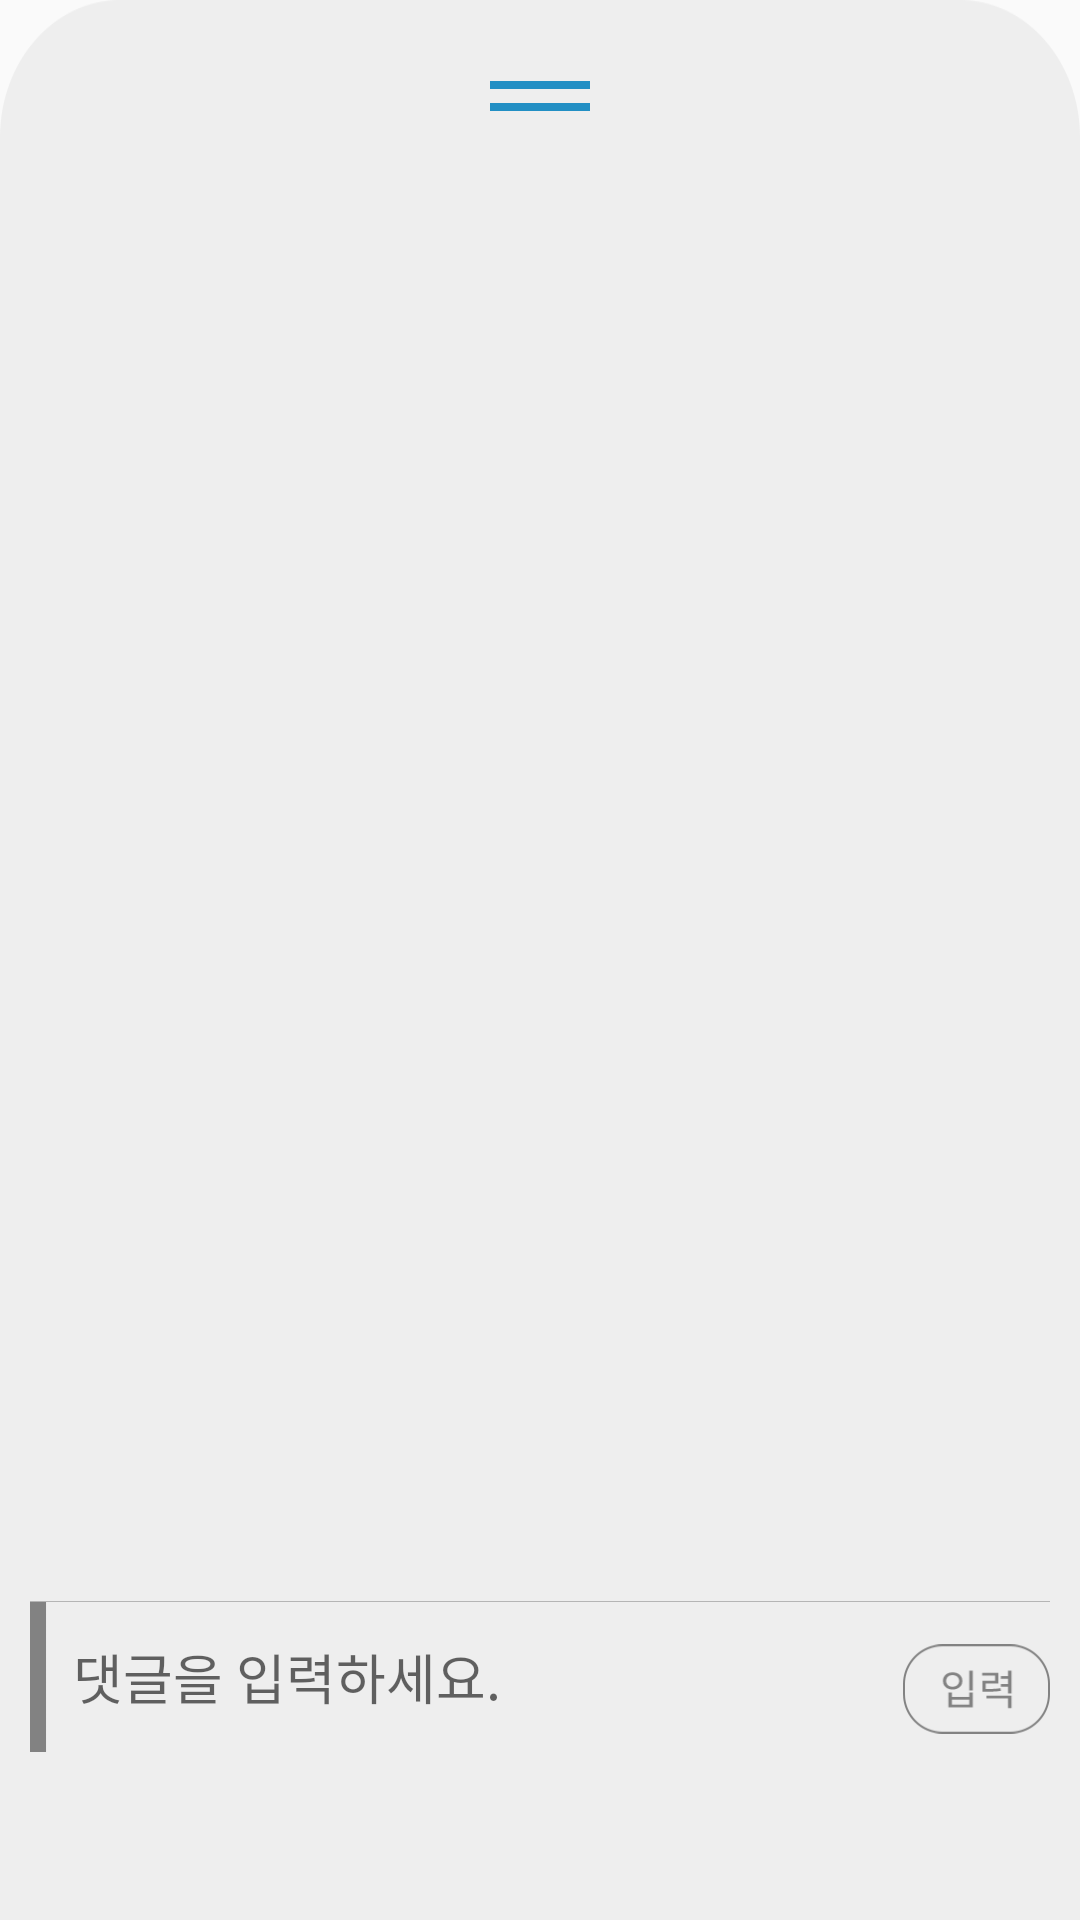

Write the Android layout XML for this screen, with the resource values it uses.
<!-- AndroidManifest.xml: application theme AppTheme -->
<!-- res/layout/bottom_sheet.xml -->
<?xml version="1.0" encoding="utf-8"?>

<LinearLayout xmlns:android="http://schemas.android.com/apk/res/android"
    android:id="@+id/popup_window"
    android:layout_width="match_parent"
    android:layout_height="wrap_content"
    android:layout_gravity="bottom|center"
    android:background="@drawable/infocomment_bg"
    android:padding="10dp"
    android:orientation="vertical">


    <ImageView
        android:layout_width="wrap_content"
        android:layout_height="wrap_content"
        android:id="@+id/detail_boardBottomSheet_navi"
        android:layout_gravity="center_horizontal"
        android:adjustViewBounds="true"
        android:layout_marginTop="16dp"
        android:src="@drawable/infocomment_down"/>

    <android.support.v7.widget.RecyclerView
        android:layout_width="match_parent"
        android:layout_height="470dp"
        android:id="@+id/detail_boardBottomSheet_RecyclerView"
        android:layout_marginTop="25dp" />

    <LinearLayout
        android:orientation="horizontal"
        android:layout_width="match_parent"
        android:layout_height="wrap_content"
        android:background="@drawable/infocomment_commentbox">

        <EditText
            android:layout_width="match_parent"
            android:layout_height="match_parent"
            android:id="@+id/detail_boardBottomSheet_editText"
            android:hint=" 댓글을 입력하세요."
            android:layout_weight="1"
            android:background="@null"
            android:paddingLeft="10dp"/>

        <ImageView
            android:layout_width="49dp"
            android:layout_height="30dp"
            android:src="@drawable/infocomment_btn_enter"
            android:id="@+id/detail_boardBottomSheet_enter"
            android:layout_marginTop="15dp" />
    </LinearLayout>

</LinearLayout>
<!-- resources referenced by this layout -->
<resources>
  <!-- drawable infocomment_bg: png bitmap (drawable-xxhdpi, 15681 bytes) -->
  <!-- drawable infocomment_btn_enter: png bitmap (drawable-xxhdpi, 5395 bytes) -->
  <!-- drawable infocomment_commentbox: png bitmap (drawable-xxhdpi, 3863 bytes) -->
  <!-- drawable infocomment_down: png bitmap (drawable-xxhdpi, 2916 bytes) -->
  <style name="AppTheme" parent="Theme.AppCompat.Light.NoActionBar">
          
          <item name="colorPrimary">@color/colorPrimary</item>
          <item name="colorPrimaryDark">@color/colorPrimaryDark</item>
          <item name="colorAccent">#228FC4</item>
      </style>
  <!-- not gathered from this repository: default colours our renderer supplied (Android Studio template values) -->
  <color name="colorPrimary">#FF6200EE</color>
  <color name="colorPrimaryDark">#FF3700B3</color>
</resources>
